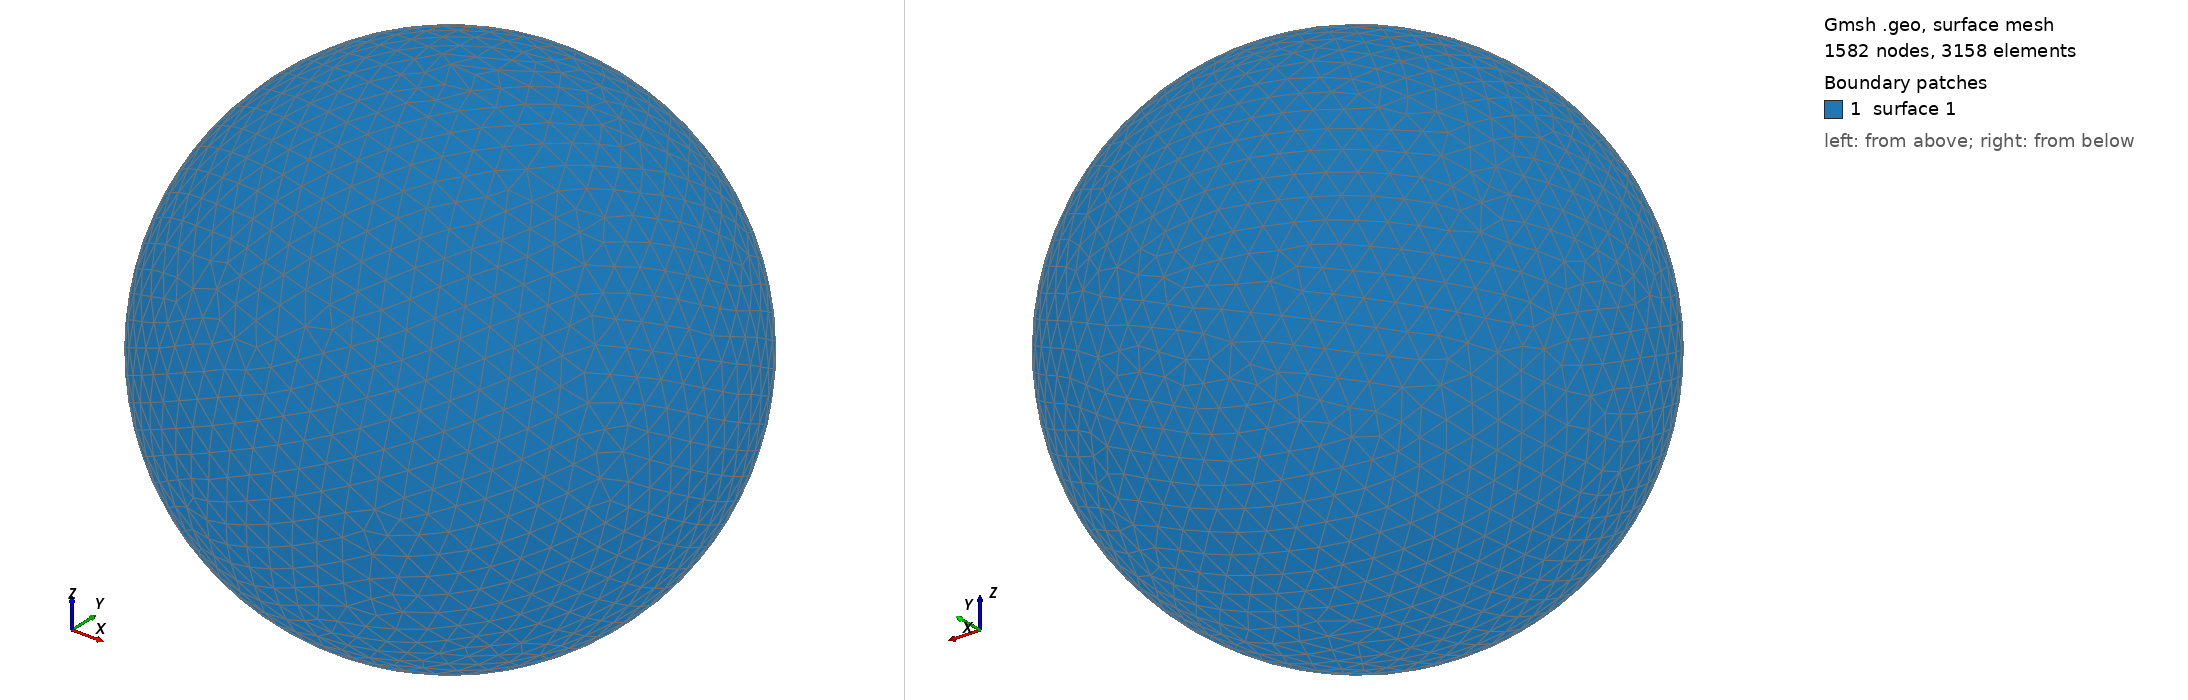

Gmsh geometry script, surface-meshed: 1582 nodes, 3158 surface elements. Boundary patches (legend numbers): 1 surface 1. Left view from above one corner, right view from below the opposite corner. The script declares no physical surfaces, so the legend lists its geometric surfaces. The drawing asked Gmsh for element sizes between 1% and 20% of the model's largest extent; the script's own settings can give other sizes.

=== shot0918.geo (drawn) ===
SetFactory("OpenCASCADE");
Point(1) = {0,0,0,0};
Sphere(1) = {0,0,0,0.00925300};
MeshSize{ PointsOf{ Surface{:}; } } = 0.000925300;
Mesh.ElementOrder=1;
Mesh.Format=39;
